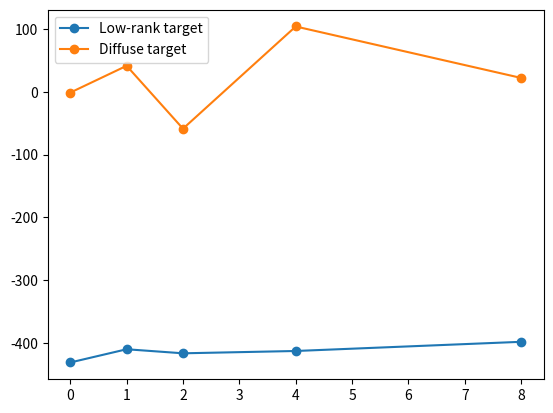

Here is the Python script that generated this plot:
import numpy as np
import matplotlib.pyplot as plt
from numpy.linalg import slogdet, inv

rng = np.random.default_rng(1)

d = 40
k = 8
sigma = 0.1
n = 1500

W0 = rng.normal(size=(d, k))

def covariance(W):
    return W @ W.T + sigma**2 * np.eye(d)

def nll(S, W):
    Sigma = covariance(W)
    sign, logdet = slogdet(Sigma)
    return 0.5 * (logdet + np.trace(inv(Sigma) @ S))

rank_star = 2
B = rng.normal(size=(d, rank_star))
A = rng.normal(size=(rank_star, k))
DeltaW_lr = B @ A

D = rng.normal(size=(d, k))
DeltaW_dense = D / np.linalg.norm(D, 'fro') * np.linalg.norm(DeltaW_lr, 'fro')

def sample(W):
    z = rng.normal(size=(n, k))
    eps = sigma * rng.normal(size=(n, d))
    return z @ W.T + eps

S_lr = (sample(W0 + DeltaW_lr).T @ sample(W0 + DeltaW_lr)) / n
S_dense = (sample(W0 + DeltaW_dense).T @ sample(W0 + DeltaW_dense)) / n

ranks = [0, 1, 2, 4, 8]
nll_lr = []
nll_dense = []

for r in ranks:
    if r == 0:
        W = W0
    else:
        B = rng.normal(size=(d, r))
        A = rng.normal(size=(r, k))
        W = W0 + B @ A

    nll_lr.append(nll(S_lr, W))
    nll_dense.append(nll(S_dense, W))

plt.plot(ranks, nll_lr, marker='o', label='Low-rank target')
plt.plot(ranks, nll_dense, marker='o', label='Diffuse target')
plt.legend()
plt.show()